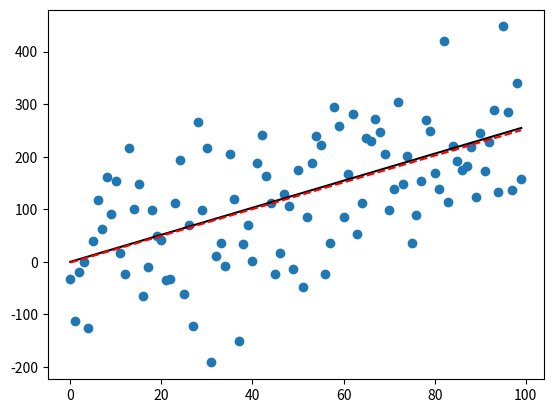
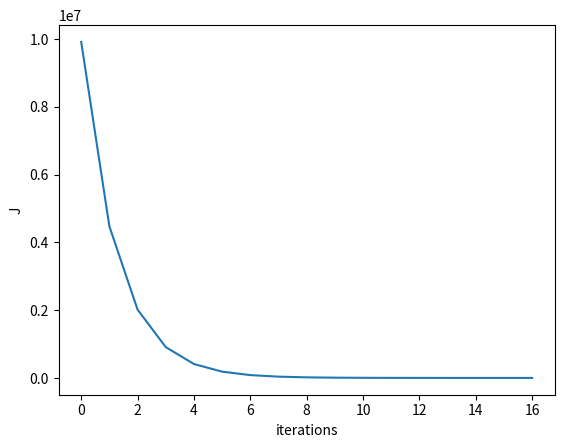

The script that saved these images, in order:
import numpy as np
from numpy import random
import matplotlib.pyplot as plt


## Generate a straight line with random m and random b

# Function generator for a straight line
def line(m,b):
    # define and return hypothesis function
    def y(x):
        try:
            return m*x + b
        except:
            return [m*xx + b for xx in x]
    return y

# Cost function and gradient
def cost(guesses, training, x):
    #cost
    cost = sum([(guess-known)**2 for guess,known in zip(guesses,training)])/(2*len(guesses))
    #partial wrt m
    m_deriv = sum([xi*(gi-ti) for xi,gi,ti in zip(x,guesses,training)])/len(guesses)
    #partial wrt b
    b_deriv = sum([(gi-ti) for gi,ti in zip(guesses,training)])/len(guesses)
    return cost, m_deriv, b_deriv


# Generate slope between -5 and 5
m = 10*random.rand()-5

# Generate intercept between -5 and 5
b = 10*random.rand()-5

# Get line function and populate data
initLine = line(m,b)
x=[i for i in range(100)]
cleanData = initLine(x)

# apply noise to data
mu, sigma = 0,100 # works with even very large sigma
y_data = [i + random.normal(mu,sigma) for i in cleanData]

# plt.figure()
# plt.plot(x,cleanData)
# plt.scatter(x,y_data)
# plt.show()
 
# make initial guesses
mg, bg = 0,0
h = line(mg,bg)

#Some parameters
max_iterations = 1000 # max number of iterations
curr_iter = 0
cost_threshold = 0.01 # end when Delta_cost/cost < threshold
alpha = 0.01 # learning rate

cost_hist =[]

prev_cost = 0
new_cost, m_deriv, b_deriv = cost(h(x), y_data, x)
print(cost(h(x),y_data,x))
while abs(new_cost-prev_cost)/new_cost > cost_threshold:
    curr_iter = curr_iter+1
    if curr_iter>max_iterations:
        raise Exception()
    prev_cost = new_cost
    mg = mg - alpha*m_deriv
    bg = bg - alpha*b_deriv
    h = line(mg,bg)
    new_cost, m_deriv, b_deriv = cost(h(x), y_data, x)
    cost_hist.append(new_cost)
    if new_cost > prev_cost:
        alpha = alpha*0.01
    print(cost(h(x),y_data,x))

plt.figure()
plt.plot(x, h(x), 'k')
plt.plot(x, initLine(x), '--', color='r')
plt.scatter(x, y_data)
plt.figure()
plt.plot(cost_hist)
plt.xlabel('iterations')
plt.ylabel('J')
plt.show()